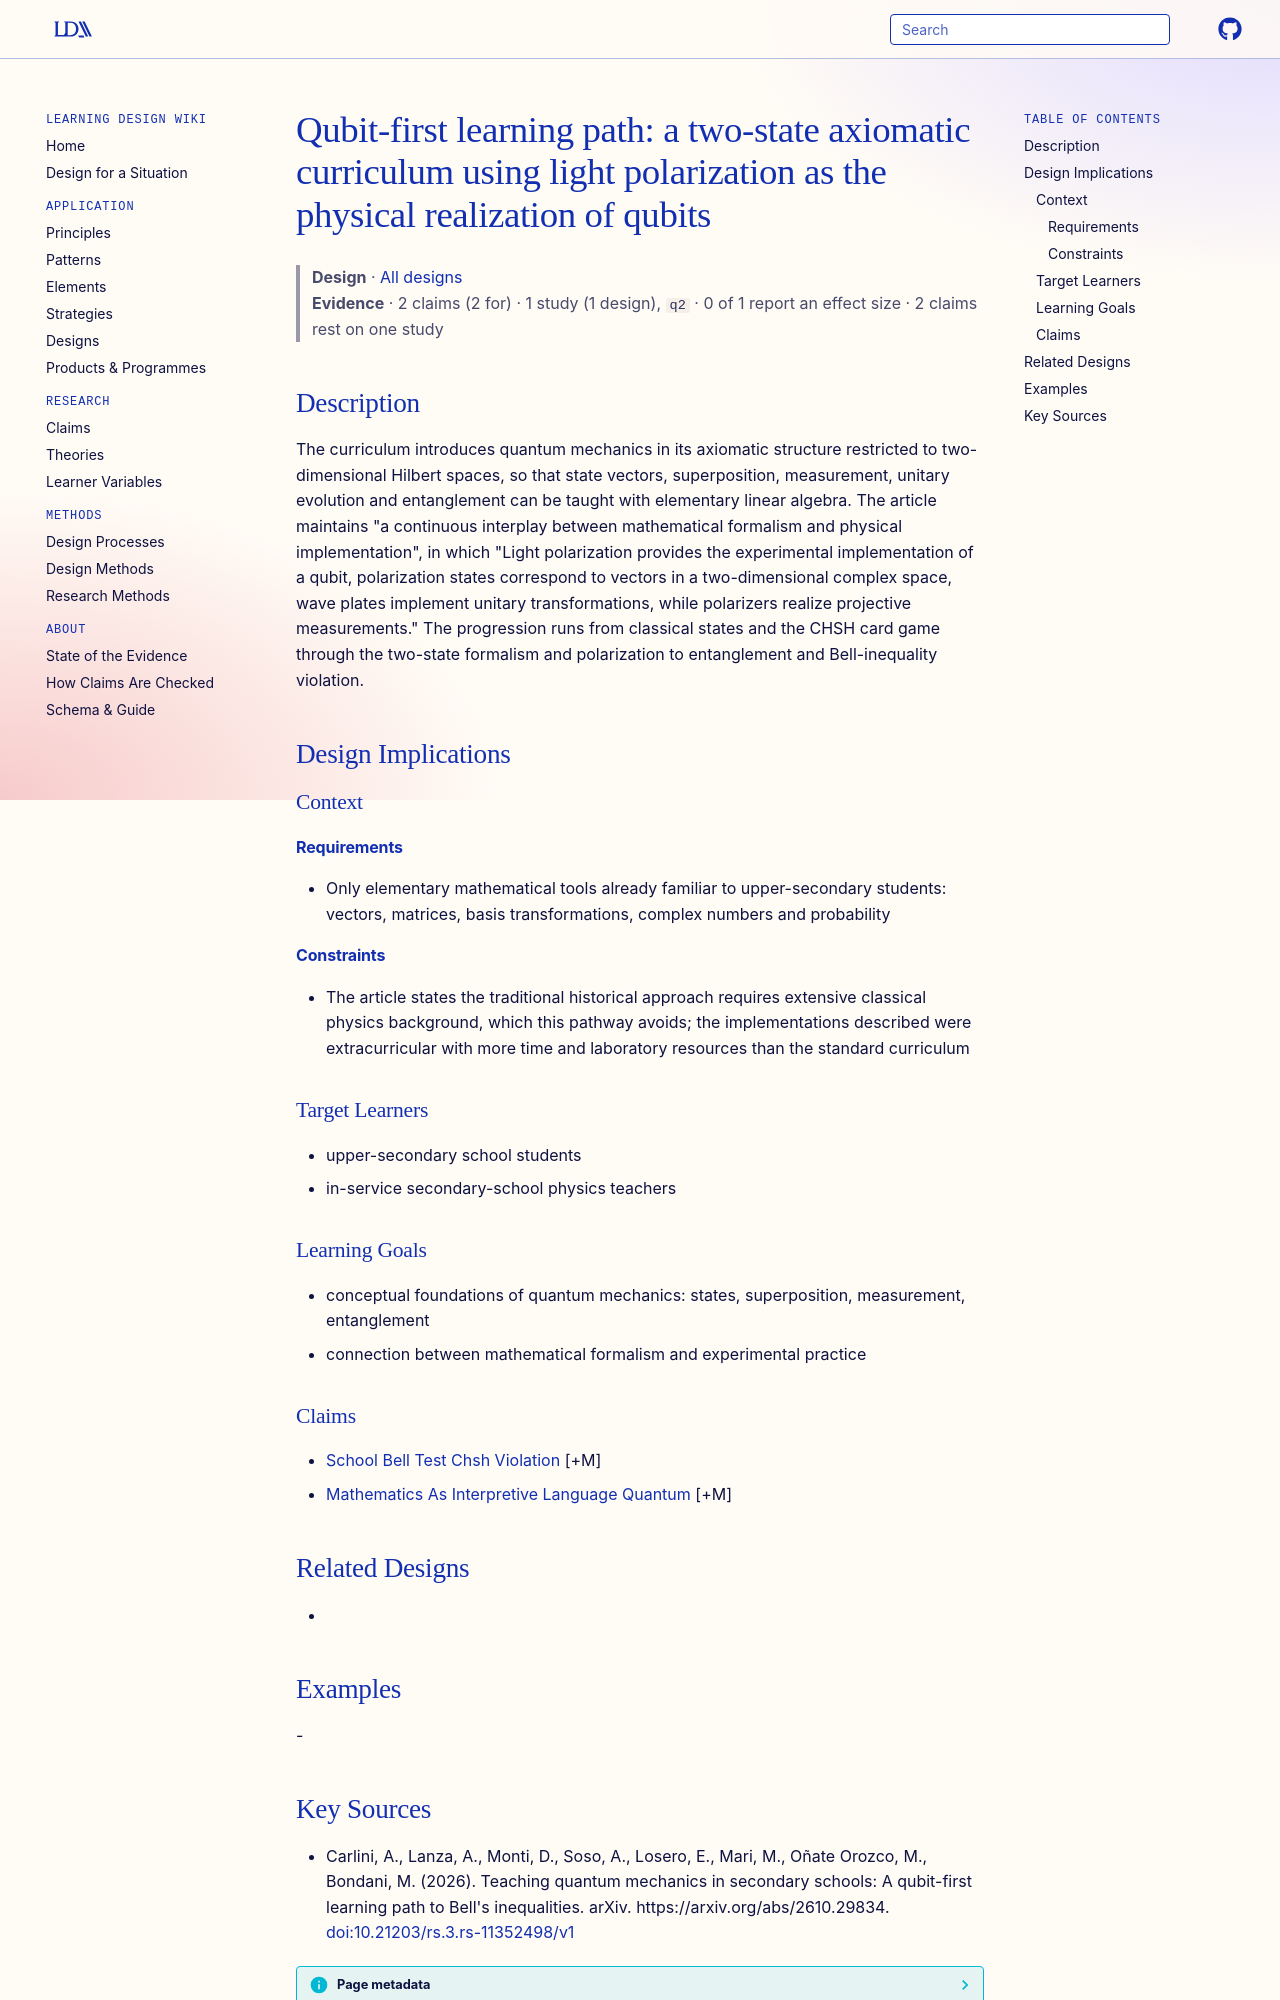

repository: Learning-Design-Alliance/learning-wiki · page: designs/qubit-first-learning-path-polarization/index.html · generator: mkdocs

---
type: design
id: qubit-first-learning-path-polarization
title: "Qubit-first learning path: a two-state axiomatic curriculum using light polarization as the physical realization of qubits"
description: The curriculum introduces quantum mechanics in its axiomatic structure restricted to two-dimensional Hilbert spaces, so that state vectors, superposition, measurement, unitary evolution and entanglement can be taught...
status: review
generated:
  by: "process:settle-candidates"
  at: 2026-11-22
sources:
  - id: carlini-2026
    resource: "https://arxiv.org/abs/2610.29834"
    title: "Carlini, A., Lanza, A., Monti, D., Soso, A., Losero, E., Mari, M., Oñate Orozco, M., Bondani, M. (2026). Teaching quantum mechanics in secondary schools: A qubit-first learning path to Bell's inequalities. arXiv. https://arxiv.org/abs/2610.29834"
    author: Carlini, A., Lanza, A., Monti, D., Soso, A., Losero, E., Mari, M., Oñate Orozco, M., Bondani, M
---

# Qubit-first learning path: a two-state axiomatic curriculum using light polarization as the physical realization of qubits

> **Design** · [All designs](index.md)
> **Evidence** · 2 claims (2 for) · 1 study (1 design), `q2` · 0 of 1 report an effect size · 2 claims rest on one study

## Description
The curriculum introduces quantum mechanics in its axiomatic structure restricted to two-dimensional Hilbert spaces, so that state vectors, superposition, measurement, unitary evolution and entanglement can be taught with elementary linear algebra. The article maintains "a continuous interplay between mathematical formalism and physical implementation", in which "Light polarization provides the experimental implementation of a qubit, polarization states correspond to vectors in a two-dimensional complex space, wave plates implement unitary transformations, while polarizers realize projective measurements." The progression runs from classical states and the CHSH card game through the two-state formalism and polarization to entanglement and Bell-inequality violation.

## Design Implications

### Context
#### Requirements
- Only elementary mathematical tools already familiar to upper-secondary students: vectors, matrices, basis transformations, complex numbers and probability
#### Constraints
- The article states the traditional historical approach requires extensive classical physics background, which this pathway avoids; the implementations described were extracurricular with more time and laboratory resources than the standard curriculum

### Target Learners
- upper-secondary school students
- in-service secondary-school physics teachers

### Learning Goals
- conceptual foundations of quantum mechanics: states, superposition, measurement, entanglement
- connection between mathematical formalism and experimental practice

### Claims
- [School Bell Test Chsh Violation](../claims/school-bell-test-chsh-violation.md) [+M]
- [Mathematics As Interpretive Language Quantum](../claims/mathematics-as-interpretive-language-quantum.md) [+M]

## Related Designs
- 

## Examples
-
